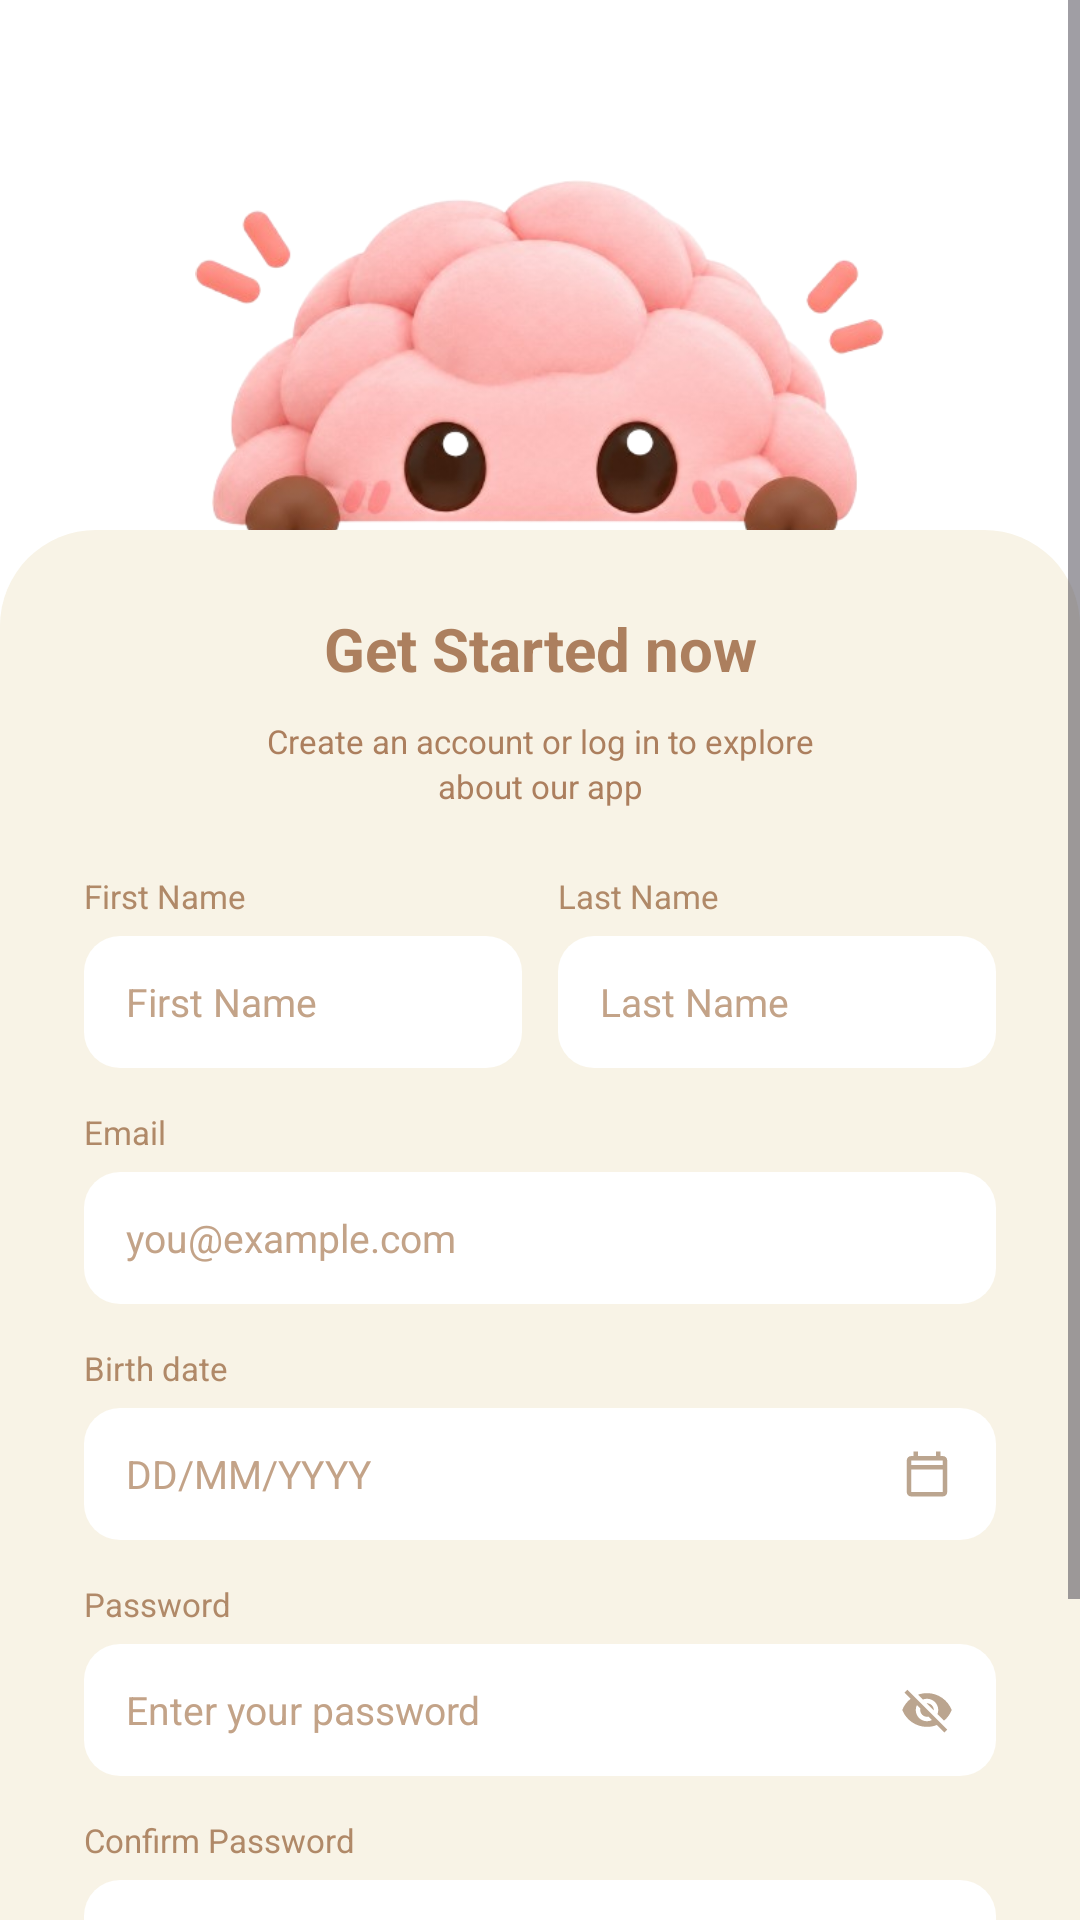

Reconstruct the res/layout file that produces this screen, plus the resources it refers to.
<!-- AndroidManifest.xml: application theme Theme.UEPflip_flashcard -->
<!-- res/layout/screen_register.xml -->
<?xml version="1.0" encoding="utf-8"?>
<ScrollView xmlns:android="http://schemas.android.com/apk/res/android"
    xmlns:app="http://schemas.android.com/apk/res-auto"
    android:layout_width="match_parent"
    android:layout_height="match_parent"
    android:background="@color/auth_page"
    android:fillViewport="true"
    android:overScrollMode="never">

    <LinearLayout
        android:layout_width="match_parent"
        android:layout_height="match_parent"
        android:orientation="vertical">

        <ImageView
            android:layout_width="230dp"
            android:layout_height="wrap_content"
            android:layout_gravity="center_horizontal"
            android:layout_marginTop="56dp"
            android:adjustViewBounds="true"
            android:contentDescription="@string/auth_mascot_desc"
            android:src="@drawable/auth_mascot_peek"
            android:translationY="4dp" />

        <LinearLayout
            android:layout_width="match_parent"
            android:layout_height="0dp"
            android:layout_weight="1"
            android:background="@drawable/auth_bg_sheet"
            android:orientation="vertical"
            android:paddingHorizontal="28dp"
            android:paddingTop="26dp"
            android:paddingBottom="28dp">

            <TextView
                style="@style/Auth.Title"
                android:layout_width="match_parent"
                android:layout_height="wrap_content"
                android:text="@string/register_title"
                android:textSize="20sp" />

            <TextView
                style="@style/Auth.Subtitle"
                android:layout_width="match_parent"
                android:layout_height="wrap_content"
                android:layout_marginTop="10dp"
                android:text="@string/register_subtitle"
                android:textSize="11sp" />

            
            <LinearLayout
                android:layout_width="match_parent"
                android:layout_height="wrap_content"
                android:layout_marginTop="22dp"
                android:orientation="horizontal"
                android:baselineAligned="false">

                <LinearLayout
                    android:layout_width="0dp"
                    android:layout_height="wrap_content"
                    android:layout_marginEnd="6dp"
                    android:layout_weight="1"
                    android:orientation="vertical">

                    <TextView
                        style="@style/Auth.Label"
                        android:layout_width="wrap_content"
                        android:layout_height="wrap_content"
                        android:text="@string/register_first_name" />

                    <EditText
                        style="@style/Auth.Field"
                        android:hint="@string/register_first_name"
                        android:inputType="textPersonName|textCapWords" />
                </LinearLayout>

                <LinearLayout
                    android:layout_width="0dp"
                    android:layout_height="wrap_content"
                    android:layout_marginStart="6dp"
                    android:layout_weight="1"
                    android:orientation="vertical">

                    <TextView
                        style="@style/Auth.Label"
                        android:layout_width="wrap_content"
                        android:layout_height="wrap_content"
                        android:text="@string/register_last_name" />

                    <EditText
                        style="@style/Auth.Field"
                        android:hint="@string/register_last_name"
                        android:inputType="textPersonName|textCapWords" />
                </LinearLayout>
            </LinearLayout>

            <TextView
                style="@style/Auth.Label"
                android:layout_width="wrap_content"
                android:layout_height="wrap_content"
                android:layout_marginTop="14dp"
                android:text="@string/auth_email" />

            <EditText
                style="@style/Auth.Field"
                android:hint="@string/auth_email_hint"
                android:inputType="textEmailAddress" />

            <TextView
                style="@style/Auth.Label"
                android:layout_width="wrap_content"
                android:layout_height="wrap_content"
                android:layout_marginTop="14dp"
                android:text="@string/register_birth_date" />

            <FrameLayout
                android:layout_width="match_parent"
                android:layout_height="wrap_content">

                <EditText
                    style="@style/Auth.Field"
                    android:hint="@string/register_birth_date_hint"
                    android:inputType="date"
                    android:paddingEnd="44dp" />

                <ImageView
                    android:layout_width="18dp"
                    android:layout_height="18dp"
                    android:layout_gravity="end|center_vertical"
                    android:layout_marginEnd="14dp"
                    android:contentDescription="@string/auth_icon_desc_calendar"
                    android:src="@drawable/auth_ic_calendar" />
            </FrameLayout>

            <TextView
                style="@style/Auth.Label"
                android:layout_width="wrap_content"
                android:layout_height="wrap_content"
                android:layout_marginTop="14dp"
                android:text="@string/auth_password" />

            <FrameLayout
                android:layout_width="match_parent"
                android:layout_height="wrap_content">

                <EditText
                    style="@style/Auth.Field"
                    android:hint="@string/auth_password_hint"
                    android:inputType="textPassword"
                    android:paddingEnd="44dp" />

                <ImageView
                    android:layout_width="18dp"
                    android:layout_height="18dp"
                    android:layout_gravity="end|center_vertical"
                    android:layout_marginEnd="14dp"
                    android:contentDescription="@string/auth_icon_desc_toggle_password"
                    android:src="@drawable/auth_ic_eye_off" />
            </FrameLayout>

            <TextView
                style="@style/Auth.Label"
                android:layout_width="wrap_content"
                android:layout_height="wrap_content"
                android:layout_marginTop="14dp"
                android:text="@string/register_confirm_password" />

            <FrameLayout
                android:layout_width="match_parent"
                android:layout_height="wrap_content">

                <EditText
                    style="@style/Auth.Field"
                    android:hint="@string/register_confirm_password_hint"
                    android:inputType="textPassword"
                    android:paddingEnd="44dp" />

                <ImageView
                    android:layout_width="18dp"
                    android:layout_height="18dp"
                    android:layout_gravity="end|center_vertical"
                    android:layout_marginEnd="14dp"
                    android:contentDescription="@string/auth_icon_desc_toggle_password"
                    android:src="@drawable/auth_ic_eye_off" />
            </FrameLayout>

            <Space
                android:layout_width="match_parent"
                android:layout_height="0dp"
                android:layout_weight="1" />

            <com.google.android.material.button.MaterialButton
                style="@style/Auth.Button.Primary"
                android:layout_width="match_parent"
                android:layout_height="wrap_content"
                android:layout_marginTop="24dp"
                android:text="@string/register_button" />
        </LinearLayout>
    </LinearLayout>
</ScrollView>
<!-- resources referenced by this layout -->
<resources>
  <color name="auth_page">#FFFFFF</color>
  <!-- drawable auth_bg_sheet (drawable) -->
  <?xml version="1.0" encoding="utf-8"?>
  <shape xmlns:android="http://schemas.android.com/apk/res/android" android:shape="rectangle">
      <solid android:color="@color/auth_sheet" />
      <corners android:topLeftRadius="32dp" android:topRightRadius="32dp" />
  </shape>
  <!-- drawable auth_ic_calendar (drawable) -->
  <?xml version="1.0" encoding="utf-8"?>
  <vector xmlns:android="http://schemas.android.com/apk/res/android" android:width="18dp" android:height="18dp" android:viewportWidth="24" android:viewportHeight="24">
      <path android:fillColor="@color/auth_icon" android:pathData="M19,4h-1V2h-2v2H8V2H6v2H5C3.89,4 3,4.9 3,6v14c0,1.1 0.89,2 2,2h14c1.1,0 2,-0.9 2,-2V6C21,4.9 20.1,4 19,4zM19,20H5V10h14V20zM19,8H5V6h14V8z" />
  </vector>
  <string name="auth_email">Email</string>
  <string name="auth_email_hint">you@example.com</string>
  <string name="auth_icon_desc_calendar">Pick a date</string>
  <string name="auth_icon_desc_toggle_password">Show or hide password</string>
  <string name="auth_mascot_desc">UEPFlip mascot peeking over the card</string>
  <string name="auth_password">Password</string>
  <string name="auth_password_hint">Enter your password</string>
  <string name="register_birth_date">Birth date</string>
  <string name="register_birth_date_hint">DD/MM/YYYY</string>
  <string name="register_button">Register</string>
  <string name="register_confirm_password">Confirm Password</string>
  <string name="register_confirm_password_hint">Re-enter your password</string>
  <string name="register_first_name">First Name</string>
  <string name="register_last_name">Last Name</string>
  <string name="register_subtitle">Create an account or log in to explore\nabout our app</string>
  <string name="register_title">Get Started now</string>
  <style name="Auth.Button.Primary">
          <item name="backgroundTint">@color/auth_button</item>
          <item name="android:textColor">@color/white</item>
      </style>
  <style name="Auth.Label" parent="">
          <item name="android:textColor">@color/auth_label</item>
          <item name="android:textSize">11sp</item>
          <item name="android:layout_marginBottom">6dp</item>
      </style>
  <style name="Auth.Subtitle" parent="">
          <item name="android:textColor">@color/auth_brand</item>
          <item name="android:textSize">12sp</item>
          <item name="android:lineSpacingExtra">2dp</item>
          <item name="android:gravity">center</item>
      </style>
  <style name="Auth.Title" parent="">
          <item name="android:textColor">@color/auth_brand</item>
          <item name="android:textStyle">bold</item>
          <item name="android:gravity">center</item>
      </style>
  <style name="Theme.UEPflip_flashcard" parent="Base.Theme.UEPflip_flashcard" />
  <color name="auth_sheet">#F8F3E6</color>
  <color name="auth_icon">#BBA58F</color>
  <color name="auth_button">#B8A288</color>
  <color name="white">#FFFFFF</color>
  <!-- drawable auth_bg_input (drawable) -->
  <?xml version="1.0" encoding="utf-8"?>
  <shape xmlns:android="http://schemas.android.com/apk/res/android" android:shape="rectangle">
      <solid android:color="@color/auth_field" />
      <corners android:radius="12dp" />
  </shape>
  <color name="auth_field_text">#2A2520</color>
  <color name="auth_hint">#C3A388</color>
  <color name="auth_label">#B08968</color>
  <color name="auth_brand">#AC7F5E</color>
  <color name="auth_field">#FFFFFF</color>
  <color name="accent">#2A2520</color>
  <color name="card">#FFFAF0</color>
  <color name="ink">#2A2520</color>
  <color name="mute">#6B5F4E</color>
  <color name="line">#E4D8BE</color>
  <color name="bg">#F8F1E1</color>
</resources>
